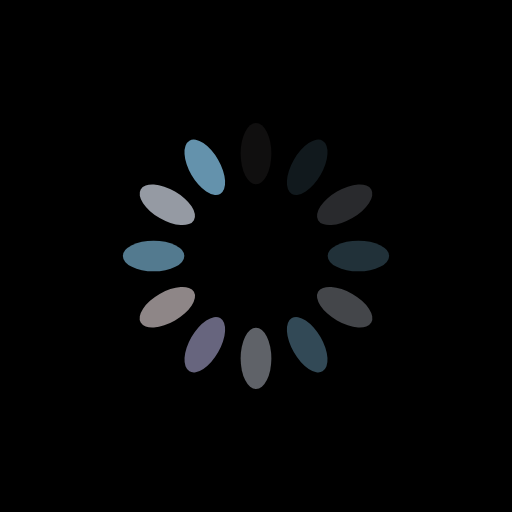
t = 0.00 s
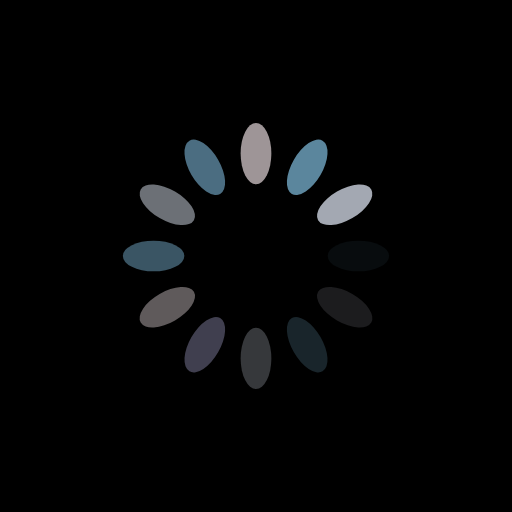
t = 0.25 s
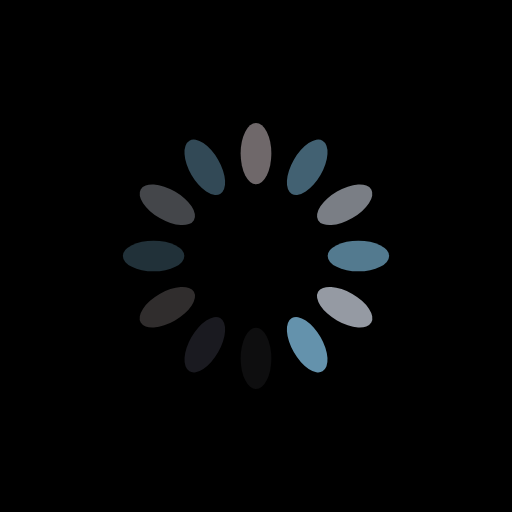
t = 0.50 s
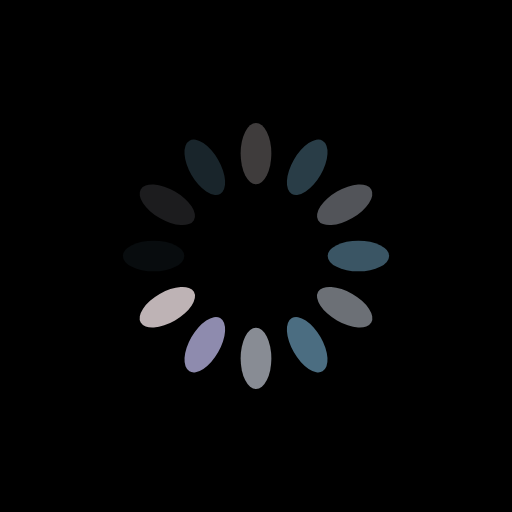
t = 0.75 s

The animated SVG that drew these frames (rendered in a browser with its animation timeline set to each time). Animation: 12 SMIL elements (animate=12); one cycle of 1.00 s, repeats indefinitely.

<svg xmlns="http://www.w3.org/2000/svg" viewBox="0 0 100 100" preserveAspectRatio="xMidYMid" width="200" height="200" style="shape-rendering: auto; display: block; background: rgb(0, 0, 0);" xmlns:xlink="http://www.w3.org/1999/xlink"><g><g transform="rotate(0 50 50)">
  <rect x="47" y="24" rx="3" ry="6" width="6" height="12" fill="#beb3b5">
    <animate attributeName="opacity" values="1;0" keyTimes="0;1" dur="1s" begin="-0.9166666666666666s" repeatCount="indefinite"></animate>
  </rect>
</g><g transform="rotate(30 50 50)">
  <rect x="47" y="24" rx="3" ry="6" width="6" height="12" fill="#6492ac">
    <animate attributeName="opacity" values="1;0" keyTimes="0;1" dur="1s" begin="-0.8333333333333334s" repeatCount="indefinite"></animate>
  </rect>
</g><g transform="rotate(60 50 50)">
  <rect x="47" y="24" rx="3" ry="6" width="6" height="12" fill="#a3a8b2">
    <animate attributeName="opacity" values="1;0" keyTimes="0;1" dur="1s" begin="-0.75s" repeatCount="indefinite"></animate>
  </rect>
</g><g transform="rotate(90 50 50)">
  <rect x="47" y="24" rx="3" ry="6" width="6" height="12" fill="#6492ac">
    <animate attributeName="opacity" values="1;0" keyTimes="0;1" dur="1s" begin="-0.6666666666666666s" repeatCount="indefinite"></animate>
  </rect>
</g><g transform="rotate(120 50 50)">
  <rect x="47" y="24" rx="3" ry="6" width="6" height="12" fill="#a3a8b2">
    <animate attributeName="opacity" values="1;0" keyTimes="0;1" dur="1s" begin="-0.5833333333333334s" repeatCount="indefinite"></animate>
  </rect>
</g><g transform="rotate(150 50 50)">
  <rect x="47" y="24" rx="3" ry="6" width="6" height="12" fill="#6492ac">
    <animate attributeName="opacity" values="1;0" keyTimes="0;1" dur="1s" begin="-0.5s" repeatCount="indefinite"></animate>
  </rect>
</g><g transform="rotate(180 50 50)">
  <rect x="47" y="24" rx="3" ry="6" width="6" height="12" fill="#a3a8b2">
    <animate attributeName="opacity" values="1;0" keyTimes="0;1" dur="1s" begin="-0.4166666666666667s" repeatCount="indefinite"></animate>
  </rect>
</g><g transform="rotate(210 50 50)">
  <rect x="47" y="24" rx="3" ry="6" width="6" height="12" fill="#9b98be">
    <animate attributeName="opacity" values="1;0" keyTimes="0;1" dur="1s" begin="-0.3333333333333333s" repeatCount="indefinite"></animate>
  </rect>
</g><g transform="rotate(240 50 50)">
  <rect x="47" y="24" rx="3" ry="6" width="6" height="12" fill="#beb3b5">
    <animate attributeName="opacity" values="1;0" keyTimes="0;1" dur="1s" begin="-0.25s" repeatCount="indefinite"></animate>
  </rect>
</g><g transform="rotate(270 50 50)">
  <rect x="47" y="24" rx="3" ry="6" width="6" height="12" fill="#6492ac">
    <animate attributeName="opacity" values="1;0" keyTimes="0;1" dur="1s" begin="-0.16666666666666666s" repeatCount="indefinite"></animate>
  </rect>
</g><g transform="rotate(300 50 50)">
  <rect x="47" y="24" rx="3" ry="6" width="6" height="12" fill="#a3a8b2">
    <animate attributeName="opacity" values="1;0" keyTimes="0;1" dur="1s" begin="-0.08333333333333333s" repeatCount="indefinite"></animate>
  </rect>
</g><g transform="rotate(330 50 50)">
  <rect x="47" y="24" rx="3" ry="6" width="6" height="12" fill="#6492ac">
    <animate attributeName="opacity" values="1;0" keyTimes="0;1" dur="1s" begin="0s" repeatCount="indefinite"></animate>
  </rect>
</g><g></g></g><!-- [ldio] generated by https://loading.io --></svg>
